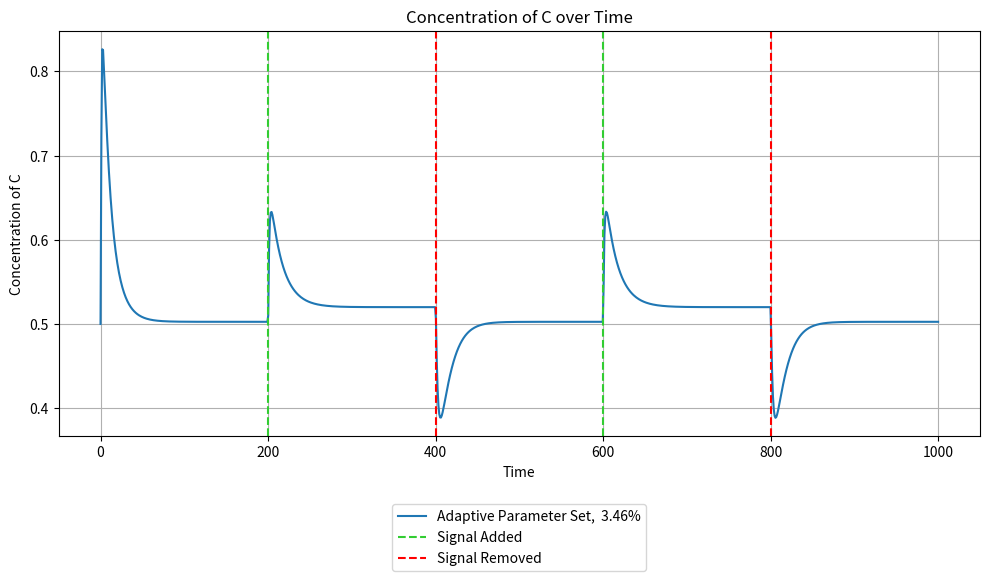

Generate this figure with matplotlib: (Note: this script raises an exception after producing the figure.)
import numpy as np
from scipy.integrate import odeint
import matplotlib.pyplot as plt

def coupled_system(y, t, I, kia, Kia, Fa, kfaa, Kfaa, kcb, Kcb, Fb, kfbb, Kfbb, kac, Kac, kbc, Kbc, kad, Kad, Fd, kfdd, Kfdd, kcd, Kcd, kdc, Kdc):
    A, B, C, D = y

    if t < 0.2 * total_time:
        input_signal = 1
    elif t < 0.4 * total_time:
        input_signal = 2
    elif t < 0.6 * total_time:
        input_signal = 1
    elif t < 0.8 * total_time:
        input_signal = 2
    else:
        input_signal = 1
        
    dA_dt = input_signal * kia * ((1 - A) / ((1 - A) + Kia)) - Fa * kfaa * (A / (A + Kfaa))
    dB_dt = C * kcb * ((1 - B) / ((1 - B) + Kcb)) - Fb * kfbb * (B / (B + Kfbb))
    dC_dt = A * kac * ((1 - C) / ((1 - C) + Kac)) - B * kbc * (C / (C + Kbc)) + D * kdc * ((1 - C) / ((1 - C) + Kdc))
    dD_dt = A * kad * ((1 - D) / ((1 - D) + Kad)) - Fd * kfdd * (D / (D + Kfdd)) - C * kcd * (D / (D + Kcd))
    
    return [dA_dt, dB_dt, dC_dt, dD_dt]

def integrate_system(y0, time_steps, params):
    global total_time
    total_time = time_steps[-1]
    result = odeint(
        lambda y, t: coupled_system(y, t, 
                                     params['I'], params['kia'], params['Kia'], 
                                     params['Fa'], params['kfaa'], params['Kfaa'], 
                                     params['kcb'], params['Kcb'], 
                                     params['Fb'], params['kfbb'], params['Kfbb'], 
                                     params['kac'], params['Kac'], 
                                     params['kbc'], params['Kbc'], 
                                     params['kad'], params['Kad'],
                                     params['Fd'], params['kfdd'], params['Kfdd'], 
                                     params['kcd'], params['Kcd'],
                                     params['kdc'], params['Kdc']),
        y0, time_steps
    )
    return result

def parameter_sweep(y0, time_steps, param_sets):
    results = []
    for params in param_sets:
        result = integrate_system(y0, time_steps, params)
        results.append(result)
    return results

def find_first_zero_crossings(dC_dt, time_steps, start_time):
    start_index = np.searchsorted(time_steps, start_time)
    for i in range(start_index + 1, len(dC_dt)):
        if dC_dt[i-1] * dC_dt[i] < 0:
            return i
    return None

def main():
    y0 = [.1, .1, .5, .5]  # Initial values for A, B, C, D
    time_steps = np.linspace(0, 1000, 1000)

    param_sets = [
        {'I': 1, 'kia': 5, 'Kia': 20, 'Fa': 0.5, 'kfaa': 1, 'Kfaa': 1, 
         'kcb': 0.1, 'Kcb': 0.01, 'Fb': 0.5, 'kfbb': 0.1, 'Kfbb': 0.01, 
         'kac': 10, 'Kac': 1, 'kbc': 5, 'Kbc': 0.5, 
         'kad': 1, 'Kad': 1, 'Fd': 0.5, 
         'kfdd': 0.1, 'Kfdd': 0.01, 'kcd': 0.1, 'Kcd': 0.01, 
         'kdc': 0.1, 'Kdc': 0.01},
    ]
    
    all_results = parameter_sweep(y0, time_steps, param_sets)
    
    dC_dt_all = []
    total_time = time_steps[-1]
    first_time_point = 0.3 * total_time
    second_time_point = 0.5 * total_time

    percents = []

    for params, result in zip(param_sets, all_results):
        A_values = result[:, 0]
        B_values = result[:, 1]
        C_values = result[:, 2]
        
        dC_dt = np.array([
            coupled_system([A, B, C, result[i, 3]], time_steps[i], **params)[2] 
            for i, (A, B, C) in enumerate(zip(A_values, B_values, C_values))
        ])
        dC_dt_all.append(dC_dt)
        
        index_0_3 = find_first_zero_crossings(dC_dt, time_steps, first_time_point)
        index_0_5 = find_first_zero_crossings(dC_dt, time_steps, second_time_point)
        if index_0_3 is not None and index_0_5 is not None:
            # C_value_0_3 = result[index_0_3, 2]
            # C_value_0_5 = result[index_0_5, 2]
            C_value_0_3 = result[300, 2]
            C_value_0_5 = result[500, 2]
            print(C_value_0_3, C_value_0_5)
            percent_difference = (abs(C_value_0_3 - C_value_0_5) / ((C_value_0_3 + C_value_0_5) / 2)) * 100
            percents.append(percent_difference)
            print(f'Percent Difference for Parameter Set {params}: {percent_difference:.2f}%')

    colors = ['tab:blue', 'tab:orange', 'tab:purple', 'tab:cyan']
    plt.figure(figsize=(10, 6))
    for i, result in enumerate(all_results):
        plt.plot(time_steps, result[:, 2], label=f'Adaptive Parameter Set,  {str(round(percents[i], 2))}%', color=colors[i % len(colors)])
    
    plt.axvline(x=0.2*total_time, color='limegreen', label='Signal Added', linestyle='--')
    plt.axvline(x=0.4*total_time, color='red', label='Signal Removed', linestyle='--')
    plt.axvline(x=0.6*total_time, color='limegreen', linestyle='--')
    plt.axvline(x=0.8*total_time, color='red', linestyle='--')
    plt.xlabel('Time')
    plt.ylabel('Concentration of C')
    plt.title('Concentration of C over Time')
    plt.legend(loc='upper center', bbox_to_anchor=(0.5, -0.15))
    plt.grid()
    plt.tight_layout()

    plt.savefig('results/negative_add_D_model.pdf')

if __name__ == "__main__":
    main()
